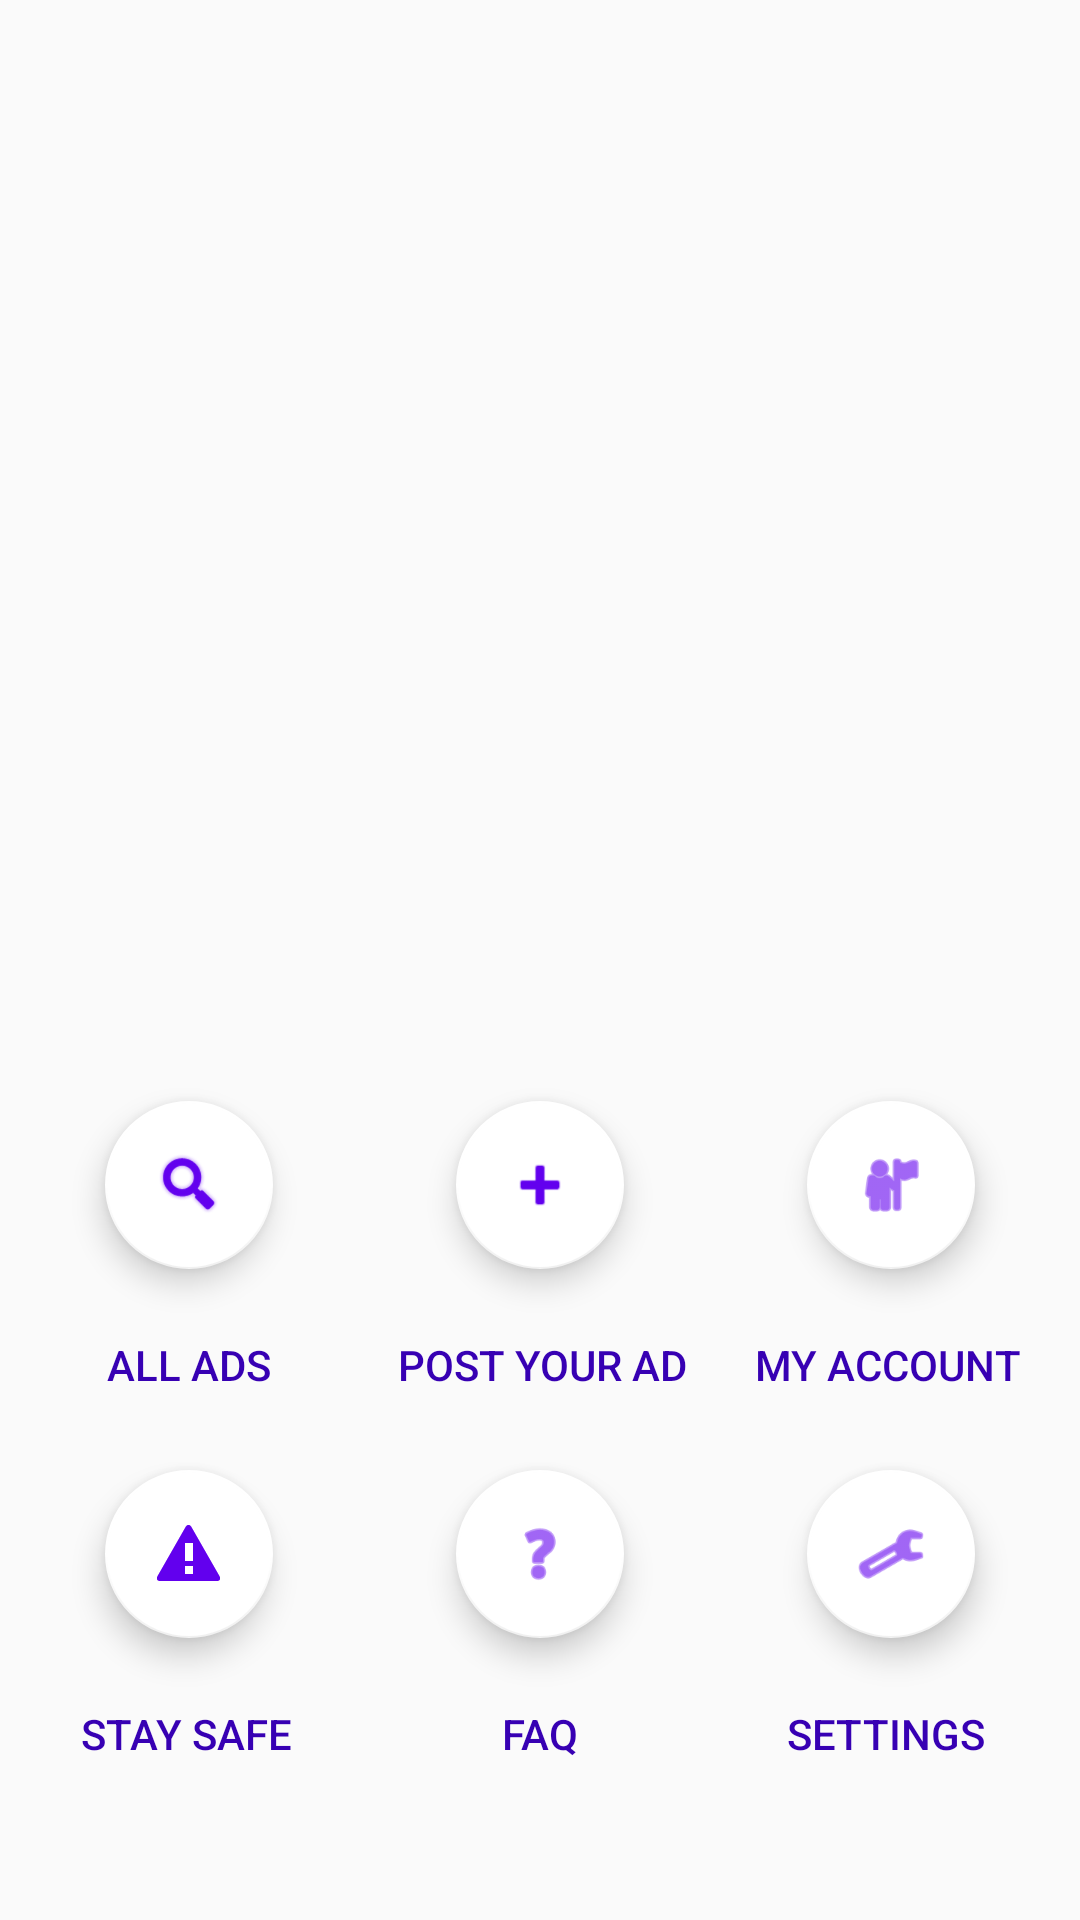

Here is an Android app screen rendered from its layout file. Give the layout XML and the strings, colors and styles it references.
<!-- AndroidManifest.xml: application theme AppTheme -->
<!-- res/layout/activity_menu.xml -->
<?xml version="1.0" encoding="utf-8"?>
<android.support.constraint.ConstraintLayout xmlns:android="http://schemas.android.com/apk/res/android"
    xmlns:app="http://schemas.android.com/apk/res-auto"
    xmlns:tools="http://schemas.android.com/tools"
    android:layout_width="match_parent"
    android:layout_height="match_parent"
    android:background="@color/colorBackground"
    tools:context="com.example.tradez0004.activities.MenuActivity">

    <Button
        android:id="@+id/button_settings"
        style="@style/Widget.AppCompat.Button.Borderless"
        android:layout_width="wrap_content"
        android:layout_height="wrap_content"
        android:text="Settings"
        android:textColor="@color/colorPrimaryDark"
        android:visibility="visible"
        app:layout_constraintBottom_toBottomOf="parent"
        android:layout_marginRight="20dp"
        android:layout_marginBottom="25dp"
        app:layout_constraintRight_toRightOf="parent"
        android:layout_marginTop="8dp"
        app:layout_constraintTop_toBottomOf="@+id/fab_settings"
        app:layout_constraintVertical_bias="0.0" />

    <Button
        android:id="@+id/button_faq"
        style="@style/Widget.AppCompat.Button.Borderless"
        android:layout_width="wrap_content"
        android:layout_height="wrap_content"
        android:text="FAQ"
        android:textColor="@color/colorPrimaryDark"
        android:visibility="visible"
        app:layout_constraintLeft_toLeftOf="parent"
        app:layout_constraintRight_toRightOf="parent"
        android:layout_marginTop="8dp"
        app:layout_constraintTop_toBottomOf="@+id/fab_faq" />

    <Button
        android:id="@+id/button_post2"
        style="@style/Widget.AppCompat.Button.Borderless"
        android:layout_width="wrap_content"
        android:layout_height="wrap_content"
        android:text="Post Your Ad"
        android:textColor="@color/colorPrimaryDark"
        android:visibility="visible"
        app:layout_constraintLeft_toLeftOf="parent"
        app:layout_constraintRight_toRightOf="parent"
        android:layout_marginTop="8dp"
        app:layout_constraintTop_toBottomOf="@+id/fab_post2"
        app:layout_constraintHorizontal_bias="0.503" />

    <Button
        android:id="@+id/button_account"
        style="@style/Widget.AppCompat.Button.Borderless"
        android:layout_width="wrap_content"
        android:layout_height="wrap_content"
        android:text="My Account"
        android:textColor="@color/colorPrimaryDark"
        android:visibility="visible"
        android:layout_marginRight="8dp"
        app:layout_constraintRight_toRightOf="parent"
        android:layout_marginTop="8dp"
        app:layout_constraintTop_toBottomOf="@+id/fab_account" />

    <Button
        android:id="@+id/button_stay_safe"
        style="@style/Widget.AppCompat.Button.Borderless"
        android:layout_width="wrap_content"
        android:layout_height="wrap_content"
        android:layout_marginBottom="25dp"
        android:layout_marginLeft="15dp"
        android:text="Stay Safe"
        android:textColor="@color/colorPrimaryDark"
        android:visibility="visible"
        app:layout_constraintBottom_toBottomOf="parent"
        app:layout_constraintLeft_toLeftOf="parent"
        android:layout_marginTop="8dp"
        app:layout_constraintTop_toBottomOf="@+id/fab_stay_safe"
        app:layout_constraintVertical_bias="0.0" />

    <Button
        android:id="@+id/button_all_ads"
        style="@style/Widget.AppCompat.Button.Borderless"
        android:layout_width="wrap_content"
        android:layout_height="wrap_content"
        android:text="All Ads"
        android:textColor="@color/colorPrimaryDark"
        android:visibility="visible"
        android:layout_marginLeft="19dp"
        app:layout_constraintLeft_toLeftOf="parent"
        android:layout_marginTop="8dp"
        app:layout_constraintTop_toBottomOf="@+id/fab_all_ads" />

    <android.support.design.widget.FloatingActionButton
        android:id="@+id/fab_all_ads"
        android:layout_width="wrap_content"
        android:layout_height="wrap_content"
        android:layout_marginBottom="217dp"
        android:layout_marginLeft="35dp"
        android:clickable="true"
        android:tint="@color/colorPrimary"
        app:backgroundTint="@android:color/background_light"
        app:fabSize="normal"
        app:layout_constraintBottom_toBottomOf="parent"
        app:layout_constraintLeft_toLeftOf="parent"
        app:srcCompat="@android:drawable/ic_search_category_default"
        tools:tint="@color/colorPrimary" />

    <android.support.design.widget.FloatingActionButton
        android:id="@+id/fab_post2"
        android:layout_width="wrap_content"
        android:layout_height="wrap_content"
        android:layout_marginBottom="217dp"
        android:layout_marginLeft="8dp"
        android:layout_marginRight="8dp"
        android:clickable="true"
        android:tint="@color/colorPrimary"
        app:backgroundTint="@android:color/background_light"
        app:fabSize="normal"
        app:layout_constraintBottom_toBottomOf="parent"
        app:layout_constraintLeft_toRightOf="@+id/fab_all_ads"
        app:layout_constraintRight_toLeftOf="@+id/fab_account"
        app:srcCompat="@android:drawable/ic_input_add"
        tools:tint="@color/colorPrimary" />

    <android.support.design.widget.FloatingActionButton
        android:id="@+id/fab_account"
        android:layout_width="wrap_content"
        android:layout_height="wrap_content"
        android:layout_marginBottom="217dp"
        android:layout_marginRight="35dp"
        android:clickable="true"
        android:tint="@color/colorPrimary"
        app:backgroundTint="@android:color/background_light"
        app:fabSize="normal"
        app:layout_constraintBottom_toBottomOf="parent"
        app:layout_constraintRight_toRightOf="parent"
        app:srcCompat="@android:drawable/ic_menu_myplaces"
        tools:tint="@color/colorPrimary" />

    <android.support.design.widget.FloatingActionButton
        android:id="@+id/fab_stay_safe"
        android:layout_width="wrap_content"
        android:layout_height="wrap_content"
        android:layout_marginBottom="94dp"
        android:layout_marginLeft="35dp"
        android:clickable="true"
        android:tint="@color/colorPrimary"
        app:backgroundTint="@android:color/background_light"
        app:fabSize="normal"
        app:layout_constraintBottom_toBottomOf="parent"
        app:layout_constraintLeft_toLeftOf="parent"
        app:srcCompat="@android:drawable/stat_sys_warning"
        tools:tint="@color/colorPrimary" />

    <android.support.design.widget.FloatingActionButton
        android:id="@+id/fab_faq"
        android:layout_width="wrap_content"
        android:layout_height="wrap_content"
        android:layout_marginBottom="94dp"
        android:layout_marginLeft="8dp"
        android:layout_marginRight="8dp"
        android:clickable="true"
        android:tint="@color/colorPrimary"
        app:backgroundTint="@android:color/background_light"
        app:fabSize="normal"
        app:layout_constraintBottom_toBottomOf="parent"
        app:layout_constraintLeft_toRightOf="@+id/fab_stay_safe"
        app:layout_constraintRight_toLeftOf="@+id/fab_settings"
        app:srcCompat="@android:drawable/ic_menu_help"
        tools:tint="@color/colorPrimary" />

    <android.support.design.widget.FloatingActionButton
        android:id="@+id/fab_settings"
        android:layout_width="wrap_content"
        android:layout_height="wrap_content"
        android:layout_marginBottom="94dp"
        android:layout_marginRight="35dp"
        android:clickable="true"
        android:tint="@color/colorPrimary"
        app:backgroundTint="@android:color/background_light"
        app:fabSize="normal"
        app:layout_constraintBottom_toBottomOf="parent"
        app:layout_constraintRight_toRightOf="parent"
        app:srcCompat="@android:drawable/ic_menu_preferences"
        tools:tint="@color/colorPrimary" />

</android.support.constraint.ConstraintLayout>
<!-- resources referenced by this layout -->
<resources>
  <style name="AppTheme" parent="Theme.AppCompat.Light.DarkActionBar">
          
          <item name="colorPrimary">@color/colorPrimary</item>
          <item name="colorPrimaryDark">@color/colorPrimaryDark</item>
          <item name="colorAccent">@color/colorAccent</item>
          <item name="android:textColor">@color/colorText</item>
          <item name="android:textColorHint">@color/colorText</item>
          <item name="colorControlNormal">@color/colorText</item>
          <item name="colorControlActivated">@color/colorText</item>
      </style>
  <!-- not gathered from this repository: default colours our renderer supplied (Android Studio template values) -->
  <color name="colorPrimary">#FF6200EE</color>
  <color name="colorPrimaryDark">#FF3700B3</color>
  <color name="colorAccent">#FF03DAC5</color>
</resources>
